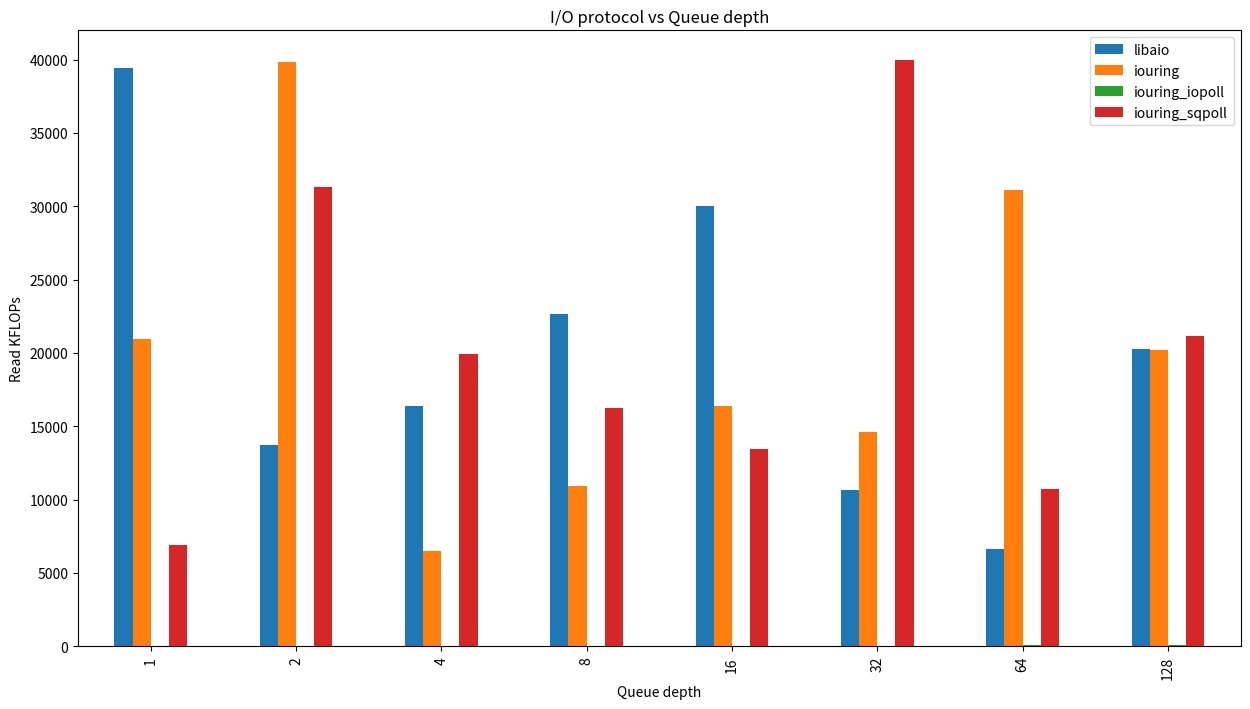
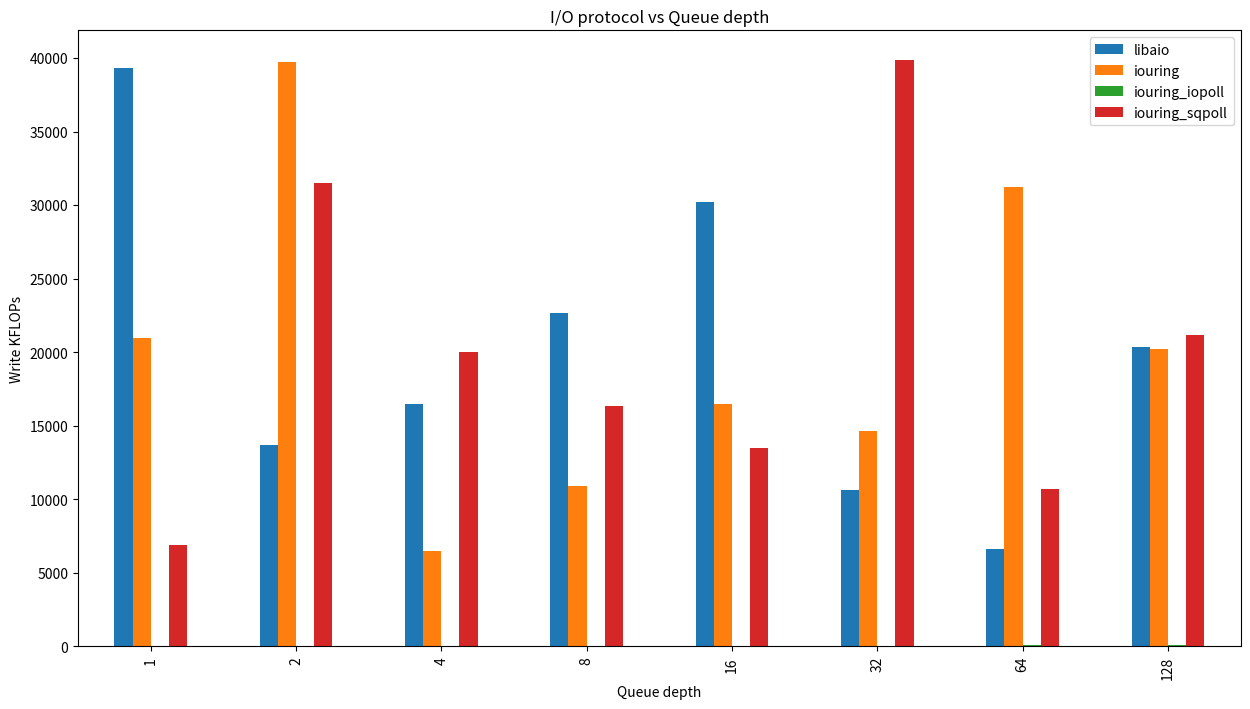

Reproduce these figures in Python, in order.
import pandas as pd
import matplotlib.pyplot as plt


def read_iops():
    # queue_depth = ["1", "2", "4", "8"]
    queue_depth = ["1", "2", "4", "8", "16", "32", "64", "128"]

    read_iops = pd.DataFrame(
        {
            "libaio": [
                39445.443645,
                13702.119152,
                16390.121976,
                22657.337065,
                30037.584966,
                10663.467307,
                6628.074385,
                20300.739852,
            ],
            "iouring": [
                20928.014397,
                39835.665734,
                6535.092981,
                10971.205759,
                16407.518496,
                14633.873225,
                31114.954018,
                20203.118752,
            ],
            "iouring_iopoll": [10, 20, 30, 40, 50, 60, 70, 80],
            "iouring_sqpoll": [
                6929.014197,
                31330.867653,
                19967.426059,
                16248.75025,
                13470.211915,
                39993.802479,
                10736.252749,
                21177.364527,
            ],
        },
        index=queue_depth,
    )

    read_iops.plot(kind="bar", figsize=(15, 8))
    plt.xlabel("Queue depth")
    plt.ylabel("Read KFLOPs")
    plt.title("I/O protocol vs Queue depth")

    fig = plt.figure()
    plt.show()
    # fig.savefig("figs/read_iops_vs_iodepth.png")


def write_iops():
    # queue_depth = ["1", "2", "4", "8"]
    queue_depth = ["1", "2", "4", "8", "16", "32", "64", "128"]

    write_iops = pd.DataFrame(
        {
            "libaio": [
                39335.931255,
                13721.111555,
                16491.10178,
                22661.935226,
                30180.327869,
                10607.678464,
                6596.880624,
                20350.129974,
            ],
            "iouring": [
                20962.807439,
                39711.115554,
                6503.69926,
                10912.617477,
                16497.90042,
                14673.665267,
                31228.308677,
                20215.313874,
            ],
            "iouring_iopoll": [10, 20, 30, 40, 50, 60, 70, 80],
            "iouring_sqpoll": [
                6877.624475,
                31498.20072,
                20018.984812,
                16328.534293,
                13476.009596,
                39875.84966,
                10687.262547,
                21185.962807,
            ],
        },
        index=queue_depth,
    )

    write_iops.plot(kind="bar", figsize=(15, 8))
    plt.xlabel("Queue depth")
    plt.ylabel("Write KFLOPs")
    plt.title("I/O protocol vs Queue depth")

    fig = plt.figure()
    plt.show()
    # fig.savefig("figs/write_iops_vs_iodepth.png")


read_iops()
write_iops()
